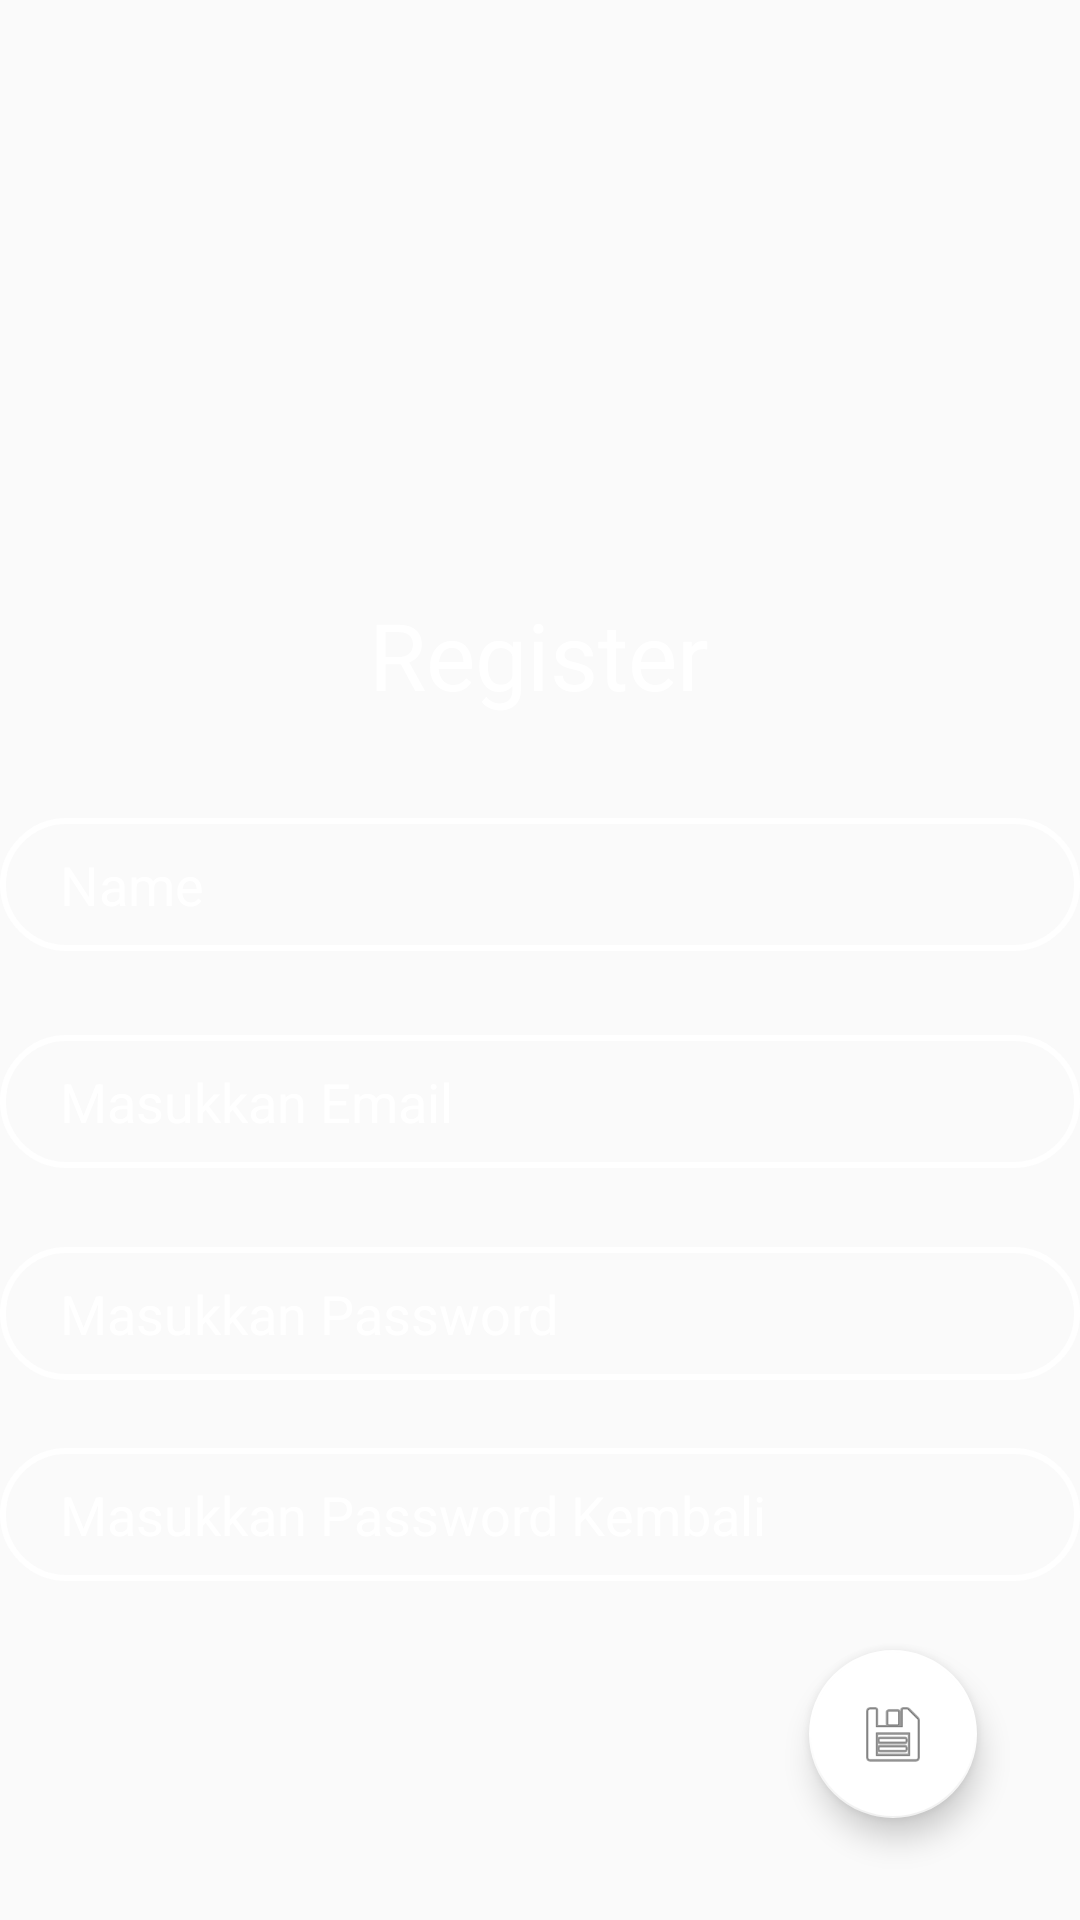

Layout XML and referenced resources for this Android screen:
<!-- AndroidManifest.xml: application theme Theme.Exercise1PAM_ToDoApp -->
<!-- res/layout/activity_register.xml -->
<?xml version="1.0" encoding="utf-8"?>
<android.support.constraint.ConstraintLayout xmlns:android="http://schemas.android.com/apk/res/android"
    xmlns:app="http://schemas.android.com/apk/res-auto"
    xmlns:tools="http://schemas.android.com/tools"
    android:layout_width="match_parent"
    android:layout_height="match_parent"
    tools:context=".Register"
    android:background="@drawable/bg">

    <ImageView
        android:id="@+id/imageView2"
        android:layout_width="156dp"
        android:layout_height="191dp"
        android:layout_marginLeft="16dp"
        android:layout_marginRight="16dp"
        app:layout_constraintBottom_toBottomOf="parent"
        app:layout_constraintHorizontal_bias="0.497"
        app:layout_constraintLeft_toLeftOf="parent"
        app:layout_constraintRight_toRightOf="parent"
        app:layout_constraintTop_toTopOf="parent"
        app:layout_constraintVertical_bias="0.029"
        app:srcCompat="@drawable/register" />

    <TextView
        android:id="@+id/textView3"
        android:layout_width="wrap_content"
        android:layout_height="wrap_content"
        android:text="Register"
        android:textColor="@color/white"
        android:textSize="15pt"
        app:layout_constraintBottom_toBottomOf="parent"
        app:layout_constraintEnd_toEndOf="parent"
        app:layout_constraintHorizontal_bias="0.498"
        app:layout_constraintStart_toStartOf="parent"
        app:layout_constraintTop_toTopOf="parent"
        app:layout_constraintVertical_bias="0.33" />

    <EditText
        android:id="@+id/edNama"
        android:layout_width="match_parent"
        android:layout_height="wrap_content"
        android:background="@drawable/input_bg"
        android:ems="10"
        android:hint="Name"
        android:inputType="textPersonName"
        android:paddingLeft="20dp"
        android:paddingTop="10dp"
        android:paddingBottom="10dp"
        android:textColor="@color/white"
        android:textColorHint="@color/white"
        app:layout_constraintBottom_toBottomOf="parent"
        app:layout_constraintEnd_toEndOf="parent"
        app:layout_constraintHorizontal_bias="0.0"
        app:layout_constraintStart_toStartOf="parent"
        app:layout_constraintTop_toBottomOf="@id/textView3"
        app:layout_constraintVertical_bias="0.094" />

    <EditText
        android:id="@+id/EdEmail"
        android:layout_width="match_parent"
        android:layout_height="wrap_content"
        android:background="@drawable/input_bg"
        android:ems="10"
        android:hint="Masukkan Email"
        android:inputType="textEmailAddress"
        android:paddingLeft="20dp"
        android:paddingTop="10dp"
        android:paddingBottom="10dp"
        android:textColor="@color/white"
        android:textColorHint="@color/white"
        app:layout_constraintBottom_toBottomOf="parent"
        app:layout_constraintEnd_toEndOf="parent"
        app:layout_constraintHorizontal_bias="0.0"
        app:layout_constraintStart_toStartOf="parent"
        app:layout_constraintTop_toBottomOf="@id/edNama"
        app:layout_constraintVertical_bias="0.1" />

    <EditText
        android:id="@+id/edPass"
        android:layout_width="match_parent"
        android:layout_height="wrap_content"
        android:background="@drawable/input_bg"
        android:ems="10"
        android:hint="Masukkan Password"
        android:inputType="textPassword"
        android:paddingLeft="20dp"
        android:paddingTop="10dp"
        android:paddingBottom="10dp"
        android:textColor="@color/white"
        android:textColorHint="@color/white"
        app:layout_constraintBottom_toBottomOf="parent"
        app:layout_constraintEnd_toEndOf="parent"
        app:layout_constraintHorizontal_bias="0.0"
        app:layout_constraintStart_toStartOf="parent"
        app:layout_constraintTop_toBottomOf="@id/EdEmail"
        app:layout_constraintVertical_bias="0.127" />

    <EditText
        android:id="@+id/edrepass"
        android:layout_width="match_parent"
        android:layout_height="wrap_content"
        android:background="@drawable/input_bg"
        android:ems="10"
        android:hint="Masukkan Password Kembali"
        android:inputType="textPassword"
        android:paddingLeft="20dp"
        android:paddingTop="10dp"
        android:paddingBottom="10dp"
        android:textColor="@color/white"
        android:textColorHint="@color/white"
        app:layout_constraintBottom_toBottomOf="parent"
        app:layout_constraintEnd_toEndOf="parent"
        app:layout_constraintHorizontal_bias="0.0"
        app:layout_constraintStart_toStartOf="parent"
        app:layout_constraintTop_toBottomOf="@id/edPass"
        app:layout_constraintVertical_bias="0.166" />

    <android.support.design.widget.FloatingActionButton
        android:id="@+id/fabSimpan"
        android:layout_width="wrap_content"
        android:layout_height="wrap_content"
        android:clickable="true"
        app:backgroundTint="@color/white"
        app:layout_constraintBottom_toBottomOf="parent"
        app:layout_constraintEnd_toEndOf="parent"
        app:layout_constraintHorizontal_bias="0.887"
        app:layout_constraintStart_toStartOf="parent"
        app:layout_constraintTop_toBottomOf="@id/edrepass"
        app:layout_constraintVertical_bias="0.404"
        app:srcCompat="@android:drawable/ic_menu_save"
        />

</android.support.constraint.ConstraintLayout>
<!-- resources referenced by this layout -->
<resources>
  <!-- drawable input_bg (drawable) -->
  <?xml version="1.0" encoding="utf-8"?>
  <shape xmlns:android="http://schemas.android.com/apk/res/android">
  
      <stroke android:width="2dp" android:color="@color/white"/>
      <corners android:radius="70dp"/>
  
  </shape>
  <style name="Theme.Exercise1PAM_ToDoApp" parent="Theme.AppCompat.Light.DarkActionBar">
          
          <item name="colorPrimary">@color/purple_500</item>
          <item name="colorPrimaryDark">@color/purple_700</item>
          <item name="colorAccent">@color/teal_200</item>
          
      </style>
  <!-- not gathered from this repository: default colours our renderer supplied (Android Studio template values) -->
  <color name="purple_500">#FF6200EE</color>
  <color name="purple_700">#FF3700B3</color>
  <color name="teal_200">#FF03DAC5</color>
  <color name="white">#FFFFFFFF</color>
</resources>
